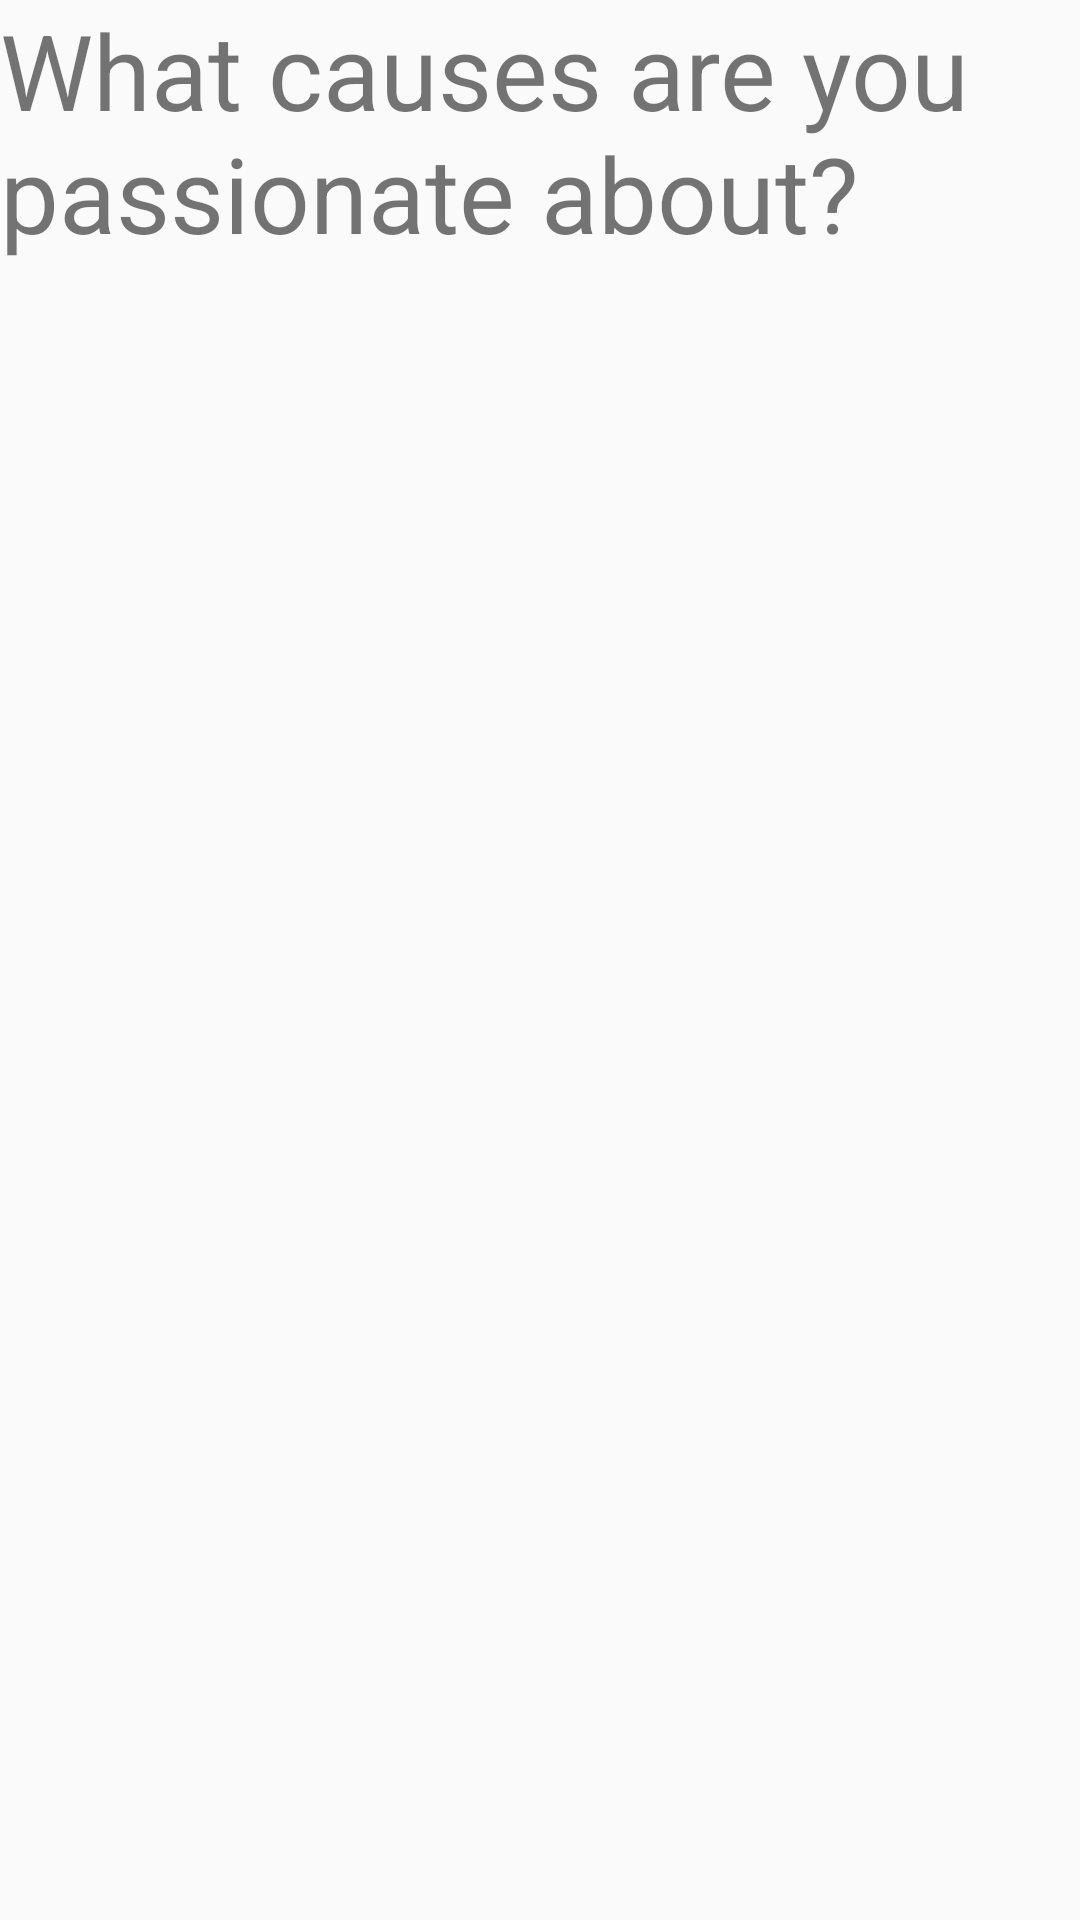

Here is an Android app screen rendered from its layout file. Give the layout XML and the strings, colors and styles it references.
<!-- AndroidManifest.xml: application theme AppTheme -->
<!-- res/layout/options_fragment.xml -->
<?xml version="1.0" encoding="utf-8"?>
<RelativeLayout xmlns:android="http://schemas.android.com/apk/res/android"
    android:layout_width="match_parent" android:layout_height="match_parent"
    android:layout_margin="@dimen/activity_horizontal_margin">
    <TextView
        android:layout_margin="@dimen/activity_horizontal_margin"
        android:layout_width="wrap_content"
        android:layout_height="wrap_content"
        android:text="What causes are you passionate about?"
        android:id="@+id/question"
        android:textSize="35sp"
        android:layout_alignParentTop="true"
        android:layout_centerHorizontal="true" />
    <ListView
        android:layout_marginTop="16dp"
        android:layout_below="@id/question"
        android:layout_width="match_parent"
        android:layout_height="wrap_content"
        android:id="@+id/optionList">
    </ListView>
</RelativeLayout>
<!-- resources referenced by this layout -->
<resources>
  <style name="AppTheme" parent="Theme.AppCompat.Light.DarkActionBar">
          
          <item name="colorPrimary">@color/colorPrimary</item>
          <item name="colorPrimaryDark">@color/colorPrimaryDark</item>
          <item name="colorAccent">@color/colorAccent</item>
      </style>
  <!-- not gathered from this repository: default colours our renderer supplied (Android Studio template values) -->
  <color name="colorPrimary">#FF6200EE</color>
  <color name="colorPrimaryDark">#FF3700B3</color>
  <color name="colorAccent">#FF03DAC5</color>
</resources>
